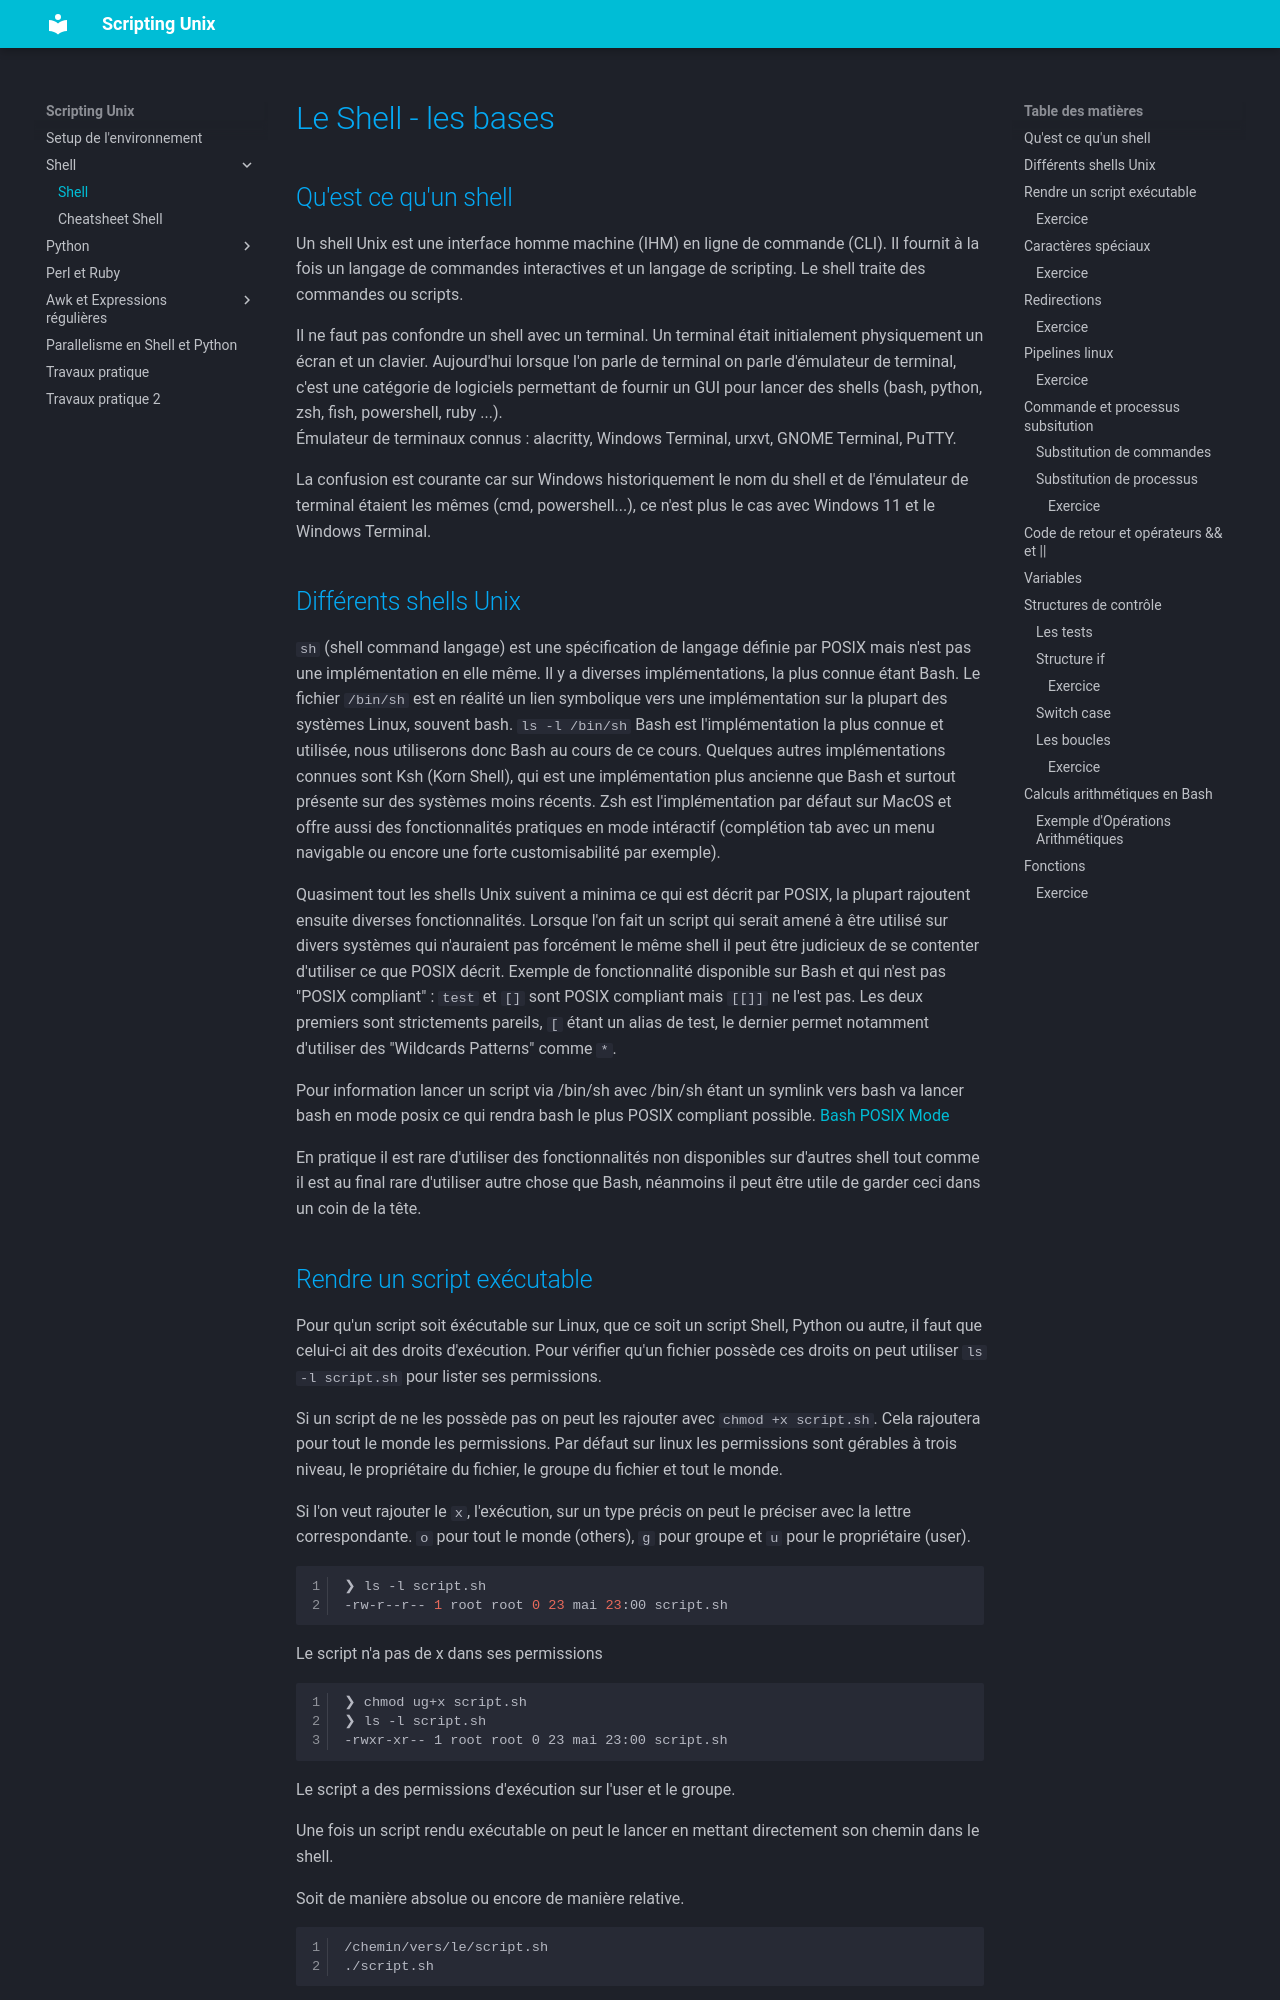

repository: BouleJaune/scripting-unix · page: shell/shell/index.html · generator: mkdocs

# Le Shell - les bases

## Qu'est ce qu'un shell

Un shell Unix est une interface homme machine (IHM) en ligne de commande (CLI). Il fournit à la fois un langage de commandes interactives et un langage de scripting. Le shell traite des commandes ou scripts.

Il ne faut pas confondre un shell avec un terminal. Un terminal était initialement physiquement un écran et un clavier. Aujourd'hui lorsque l'on parle de terminal on parle d'émulateur de terminal, c'est une catégorie de logiciels permettant de fournir un GUI pour lancer des shells (bash, python, zsh, fish, powershell, ruby ...).  
Émulateur de terminaux connus : alacritty, Windows Terminal, urxvt, GNOME Terminal, PuTTY.

La confusion est courante car sur Windows historiquement le nom du shell et de l'émulateur de terminal étaient les mêmes (cmd, powershell...), ce n'est plus le cas avec Windows 11 et le Windows Terminal.


## Différents shells Unix

``sh`` (shell command langage) est une spécification de langage définie par POSIX mais n'est pas une implémentation en elle même. Il y a diverses implémentations, la plus connue étant Bash.
Le fichier ``/bin/sh`` est en réalité un lien symbolique vers une implémentation sur la plupart des systèmes Linux, souvent bash. ``ls -l /bin/sh``
Bash est l'implémentation la plus connue et utilisée, nous utiliserons donc Bash au cours de ce cours.
Quelques autres implémentations connues sont Ksh (Korn Shell), qui est une implémentation plus ancienne que Bash et surtout présente sur des systèmes moins récents.
Zsh est l'implémentation par défaut sur MacOS et offre aussi des fonctionnalités pratiques en mode intéractif (complétion tab avec un menu navigable ou encore une forte customisabilité par exemple).

Quasiment tout les shells Unix suivent a minima ce qui est décrit par POSIX, la plupart rajoutent ensuite diverses fonctionnalités. Lorsque l'on fait un script qui serait amené à être utilisé sur divers systèmes qui n'auraient pas forcément le même shell il peut être judicieux de se contenter d'utiliser ce que POSIX décrit.
Exemple de fonctionnalité disponible sur Bash et qui n'est pas "POSIX compliant" : 
``test`` et ``[]`` sont POSIX compliant mais ``[[]]`` ne l'est pas. Les deux premiers sont strictements pareils, ``[`` étant un alias de test, le dernier permet notamment d'utiliser des "Wildcards Patterns" comme ``*``.

Pour information lancer un script via /bin/sh avec /bin/sh étant un symlink vers bash va lancer bash en mode posix ce qui rendra bash le plus POSIX compliant possible.
[Bash POSIX Mode](https://www.gnu.org/software/bash/manual/html_node/Bash-POSIX-Mode.html)

En pratique il est rare d'utiliser des fonctionnalités non disponibles sur d'autres shell tout comme il est au final rare d'utiliser autre chose que Bash, néanmoins il peut être utile de garder ceci dans un coin de la tête.
